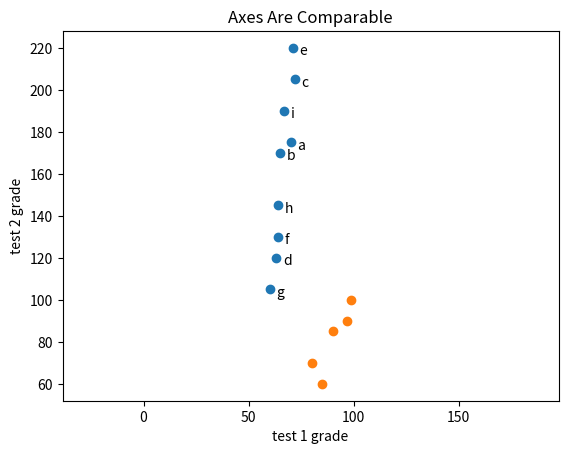

Source code (Python):
''' 산점도 만들기 '''
# 산점도는 두 변수 간의 연관 관계를 보여 주고 싶을 때 적합한 그래프다.

from matplotlib import pyplot as plt

friends = [70, 65, 72, 63, 71, 64, 60, 64, 67]
minutes = [175, 170, 205, 120, 220, 130, 105, 145, 190]
labels = ['a', 'b', 'c', 'd', 'e', 'f', 'g', 'h', 'i']

plt.scatter(friends, minutes)

# 각 포인트에 레이블을 달자.
for label, friend_count, minute_count in zip(labels, friends, minutes):
    plt.annotate(label,
        xy=(friend_count, minute_count), # 레이블을 데이터 포인트 근처에 두되
        xytext=(5, -5),                  # 약간 떨어져 있게 하자.
        textcoords='offset points')

plt.title("Daily Minutes vs. Number of Friends")
plt.xlabel("# of friends")
plt.ylabel("daily minutes spent on the site")
plt.show()


''' 공정한 비교를 위한 산점도 '''

test_1_grades = [ 99, 90, 85, 97, 80]
test_2_grades = [100, 85, 60, 90, 70]

plt.scatter(test_1_grades, test_2_grades)

plt.axis("equal")
# 이 명령을 추가하면 축 간 공정한 비교를 할 수 있게 된다.

plt.title("Axes Are Comparable")
plt.xlabel("test 1 grade")
plt.ylabel("test 2 grade")
plt.show()